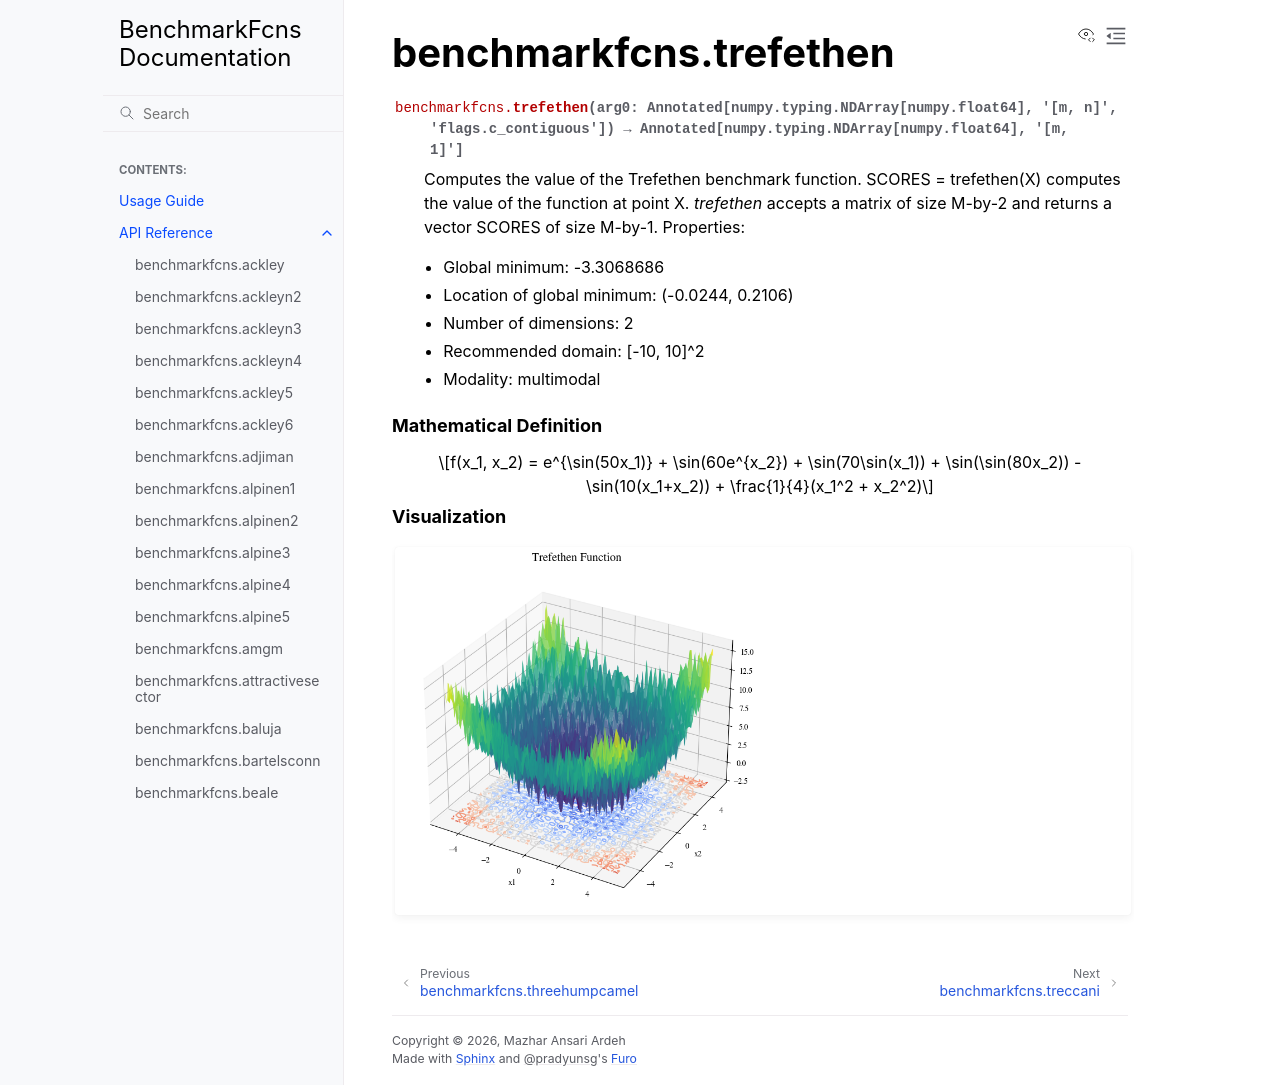

repository: mazhar-ansari-ardeh/BenchmarkFcns · page: generated/benchmarkfcns.trefethen.html · generator: sphinx

benchmarkfcns.trefethen
=======================

.. currentmodule:: benchmarkfcns

.. autofunction:: trefethen

.. raw:: html

   <div style="clear: both"></div>



.. rubric:: Mathematical Definition

.. math::

   f(x_1, x_2) = e^{\sin(50x_1)} + \sin(60e^{x_2}) + \sin(70\sin(x_1)) + \sin(\sin(80x_2)) - \sin(10(x_1+x_2)) + \frac{1}{4}(x_1^2 + x_2^2)

.. rubric:: Visualization

.. function-plots:: benchmarkfcns.trefethen
